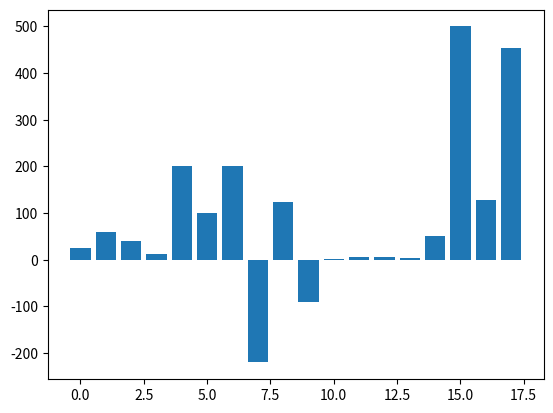

Here is the Python script that generated this plot:
"""data_i=input('Enter student scores: ')
data_o=data_i.split(',')

data=[]
for score in data_o:
    score=int(score)
    data.append(score)

sum_=sum(data)
no_of_students=len(data)
average=sum_/no_of_students

print(f'Average score = {average} \n Sum of scores = {sum_} \n Number of students = {no_of_students}')

"""

import matplotlib
from matplotlib import pyplot as plt

views=[25,60,40,12,200,100,200,-220,123,-90,2,7,5,3,50,500,129,453]
day=range(len(views))

plt.bar(day,views)


plt.show()